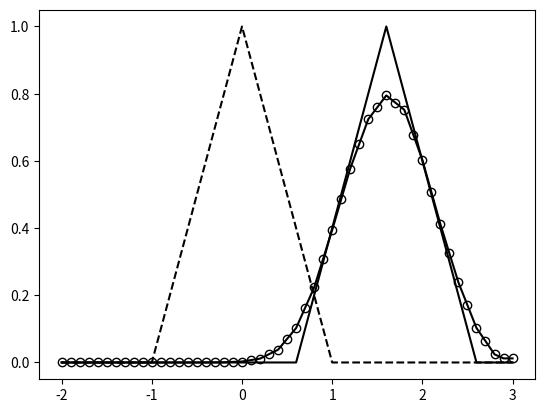

Recreate this plot in Python.
import matplotlib.pyplot as plt
import sys


def u0(x):
    a = abs(x)
    return 1 - a if a <= 1 else 0


def u1(t, x):
    return u0(t - x)


def forward_forward():
    u[m] = v[m] - lmb * (v[m + 1] - v[m])


def forward_backward():
    u[m] = v[m] - lmb * (v[m] - v[m - 1])


def forward_central():
    u[m] = v[m] - lmb * (v[m + 1] - v[m - 1]) / 2


def lax_friedrichs():
    u[m] = (v[m - 1] + v[m + 1]) / 2 - lmb * (v[m + 1] - v[m - 1]) / 2


#scheme, lmb = forward_forward, 0.25
#scheme, lmb  = forward_backward, 0.8
#scheme, lmb  = forward_central, 0.9
scheme, lmb = lax_friedrichs, 0.8

tend = 1.6
M = 50
lo, hi = -2, 3
h = (hi - lo) / M
k = lmb * h
x = [lo + i * h for i in range(M + 1)]
t = 0
v = [u0(x) for x in x]
u = [None] * (M + 1)
while t < tend:
    u[0] = 0
    for m in range(1, M):
        scheme()
    u[M] = u[M - 1]
    t += k
    u, v = v, u
plt.plot(x,
         v,
         'ko-',
         x, [u1(t, x) for x in x],
         '-k',
         x, [u0(x) for x in x],
         '--k',
         mfc='none')
path = "wave.png"
plt.savefig(path)
sys.stderr.write("wave.py: %s\n" % path)
